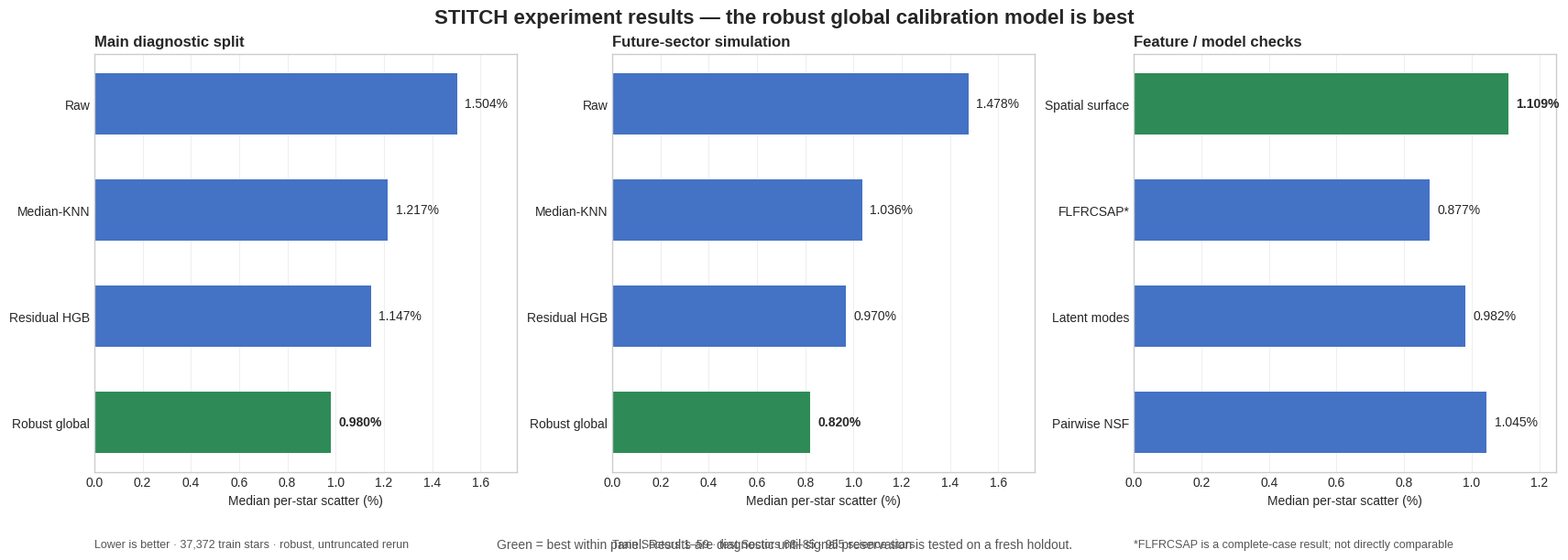

Write Python code to recreate this figure. (Note: this script raises an exception after producing the figure.)
import matplotlib.pyplot as plt
from matplotlib.patches import Patch

plt.style.use('seaborn-v0_8-whitegrid')
fig, axes = plt.subplots(1, 3, figsize=(17, 6), constrained_layout=True)
blue, green, gray, orange = '#4472C4', '#2E8B57', '#8A8F98', '#D97A22'

def panel(ax, title, labels, values, xmax, note, best_index):
    y = list(range(len(labels)))
    colors = [green if i == best_index else blue for i in y]
    ax.barh(y, values, color=colors, height=.58)
    ax.set_yticks(y, labels)
    ax.invert_yaxis()
    ax.set_xlim(0, xmax)
    ax.set_xlabel('Median per-star scatter (%)')
    ax.set_title(title, loc='left', weight='bold')
    for i, v in enumerate(values):
        ax.text(v + xmax*.018, i, f'{v:.3f}%', va='center', fontsize=10,
                weight='bold' if i == best_index else 'normal')
    ax.text(0, -0.18, note, transform=ax.transAxes, fontsize=9, color='#555')
    ax.grid(axis='x', alpha=.3); ax.grid(axis='y', visible=False)

panel(axes[0], 'Main diagnostic split',
      ['Raw', 'Median-KNN', 'Residual HGB', 'Robust global'],
      [1.504, 1.217, 1.147, .980], 1.75,
      'Lower is better · 37,372 train stars · robust, untruncated rerun', 3)
panel(axes[1], 'Future-sector simulation',
      ['Raw', 'Median-KNN', 'Residual HGB', 'Robust global'],
      [1.478, 1.036, .970, .820], 1.75,
      'Train Sectors 1–59 · test Sectors 68–85 · 955 science stars', 3)
panel(axes[2], 'Feature / model checks',
      ['Spatial surface', 'FLFRCSAP*', 'Latent modes', 'Pairwise NSF'],
      [1.109, .877, .982, 1.045], 1.25,
      '*FLFRCSAP is a complete-case result; not directly comparable', 0)

fig.suptitle('STITCH experiment results — the robust global calibration model is best',
             fontsize=16, weight='bold')
fig.text(.5, .01,
         'Green = best within panel. Results are diagnostic until signal preservation is tested on a fresh holdout.',
         ha='center', fontsize=10, color='#555')
fig.savefig('eval/stitch_results_chart.png', dpi=220, bbox_inches='tight')
print('saved eval/stitch_results_chart.png')
